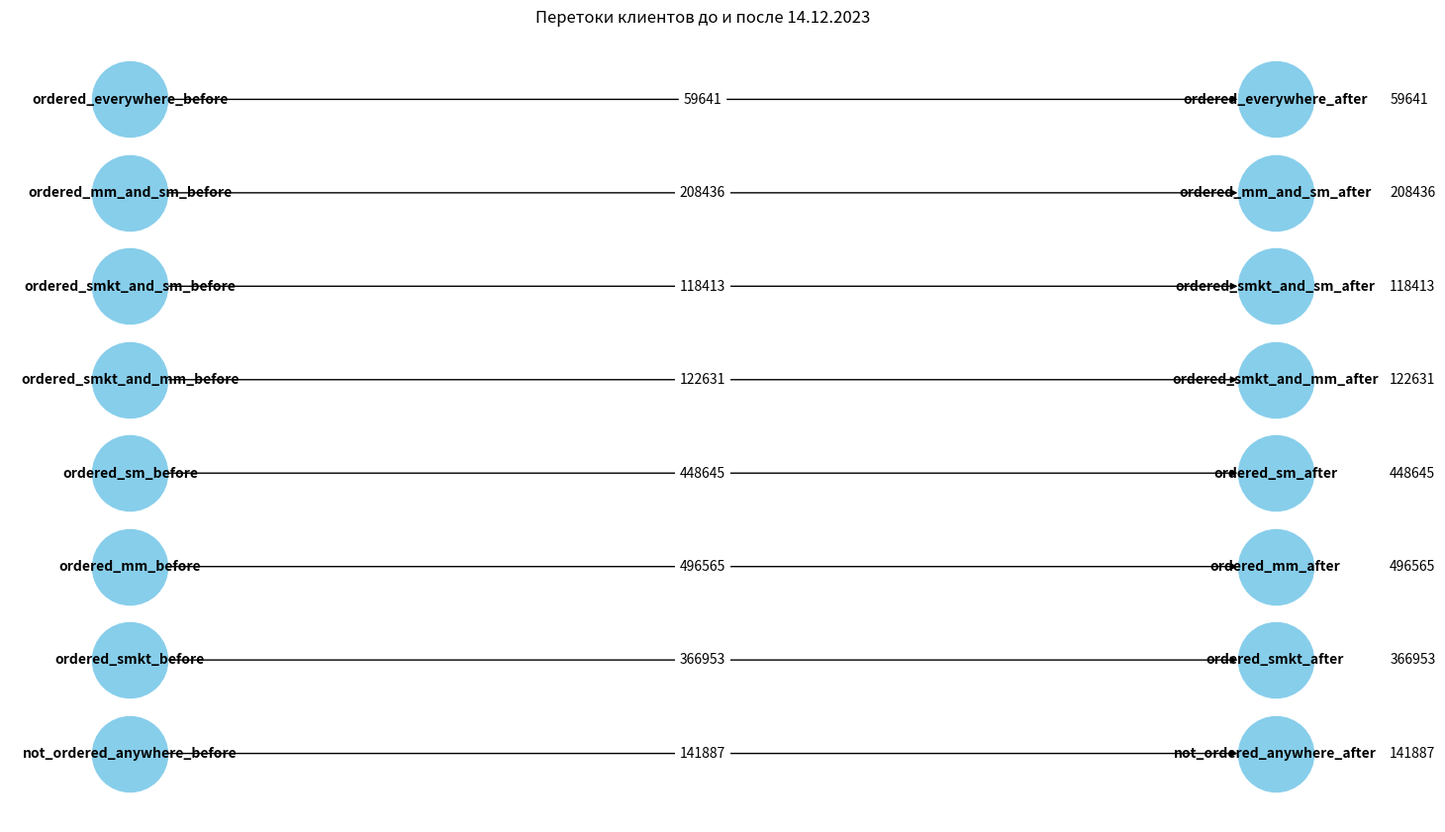

Recreate this plot in Python.
import matplotlib.pyplot as plt
import networkx as nx

# Данные о клиентах до 14.12.2023
before = {
    "not_ordered_anywhere": 64857,
    "ordered_smkt": 506775,
    "ordered_mm": 672697,
    "ordered_sm": 650468,
    "ordered_smkt_and_mm": 307710,
    "ordered_smkt_and_sm": 330525,
    "ordered_mm_and_sm": 446238,
    "ordered_everywhere": 232002
}

# Данные о клиентах с 14.12.2023 по 24.01.2024
after = {
    "not_ordered_anywhere": 141887,
    "ordered_smkt": 366953,
    "ordered_mm": 496565,
    "ordered_sm": 448645,
    "ordered_smkt_and_mm": 122631,
    "ordered_smkt_and_sm": 118413,
    "ordered_mm_and_sm": 208436,
    "ordered_everywhere": 59641
}

# Создание графа для перетоков
G = nx.DiGraph()

# Добавление узлов для состояний "до" и "после"
for state in before.keys():
    G.add_node(state + "_before")
    G.add_node(state + "_after")

# Добавление ребер с весами, представляющими перетоки
# Это упрощенная версия, реальное распределение перетоков может быть сложнее и требует более детальных данных
for state in before.keys():
    G.add_edge(state + "_before", state + "_after", weight=after[state])

# Настройка позиций узлов для удобства визуализации
pos = {**{state + "_before": (0, i) for i, state in enumerate(before.keys())},
       **{state + "_after": (1, i) for i, state in enumerate(after.keys())}}

# Рисование графа
plt.figure(figsize=(14, 8))
nx.draw(G, pos, with_labels=True, node_size=3000, node_color="skyblue", font_size=10, font_weight="bold", arrows=True)
labels = nx.get_edge_attributes(G, 'weight')
nx.draw_networkx_edge_labels(G, pos, edge_labels=labels)
plt.title("Перетоки клиентов до и после 14.12.2023")

# Добавление меток для значений "после"
for state in after.keys():
    x, y = pos[state + "_after"]
    plt.text(x + 0.1, y, str(after[state]), horizontalalignment='left', verticalalignment='center', fontsize=10, color='black')

plt.savefig('customer_flow_with_values.png')
plt.show()
